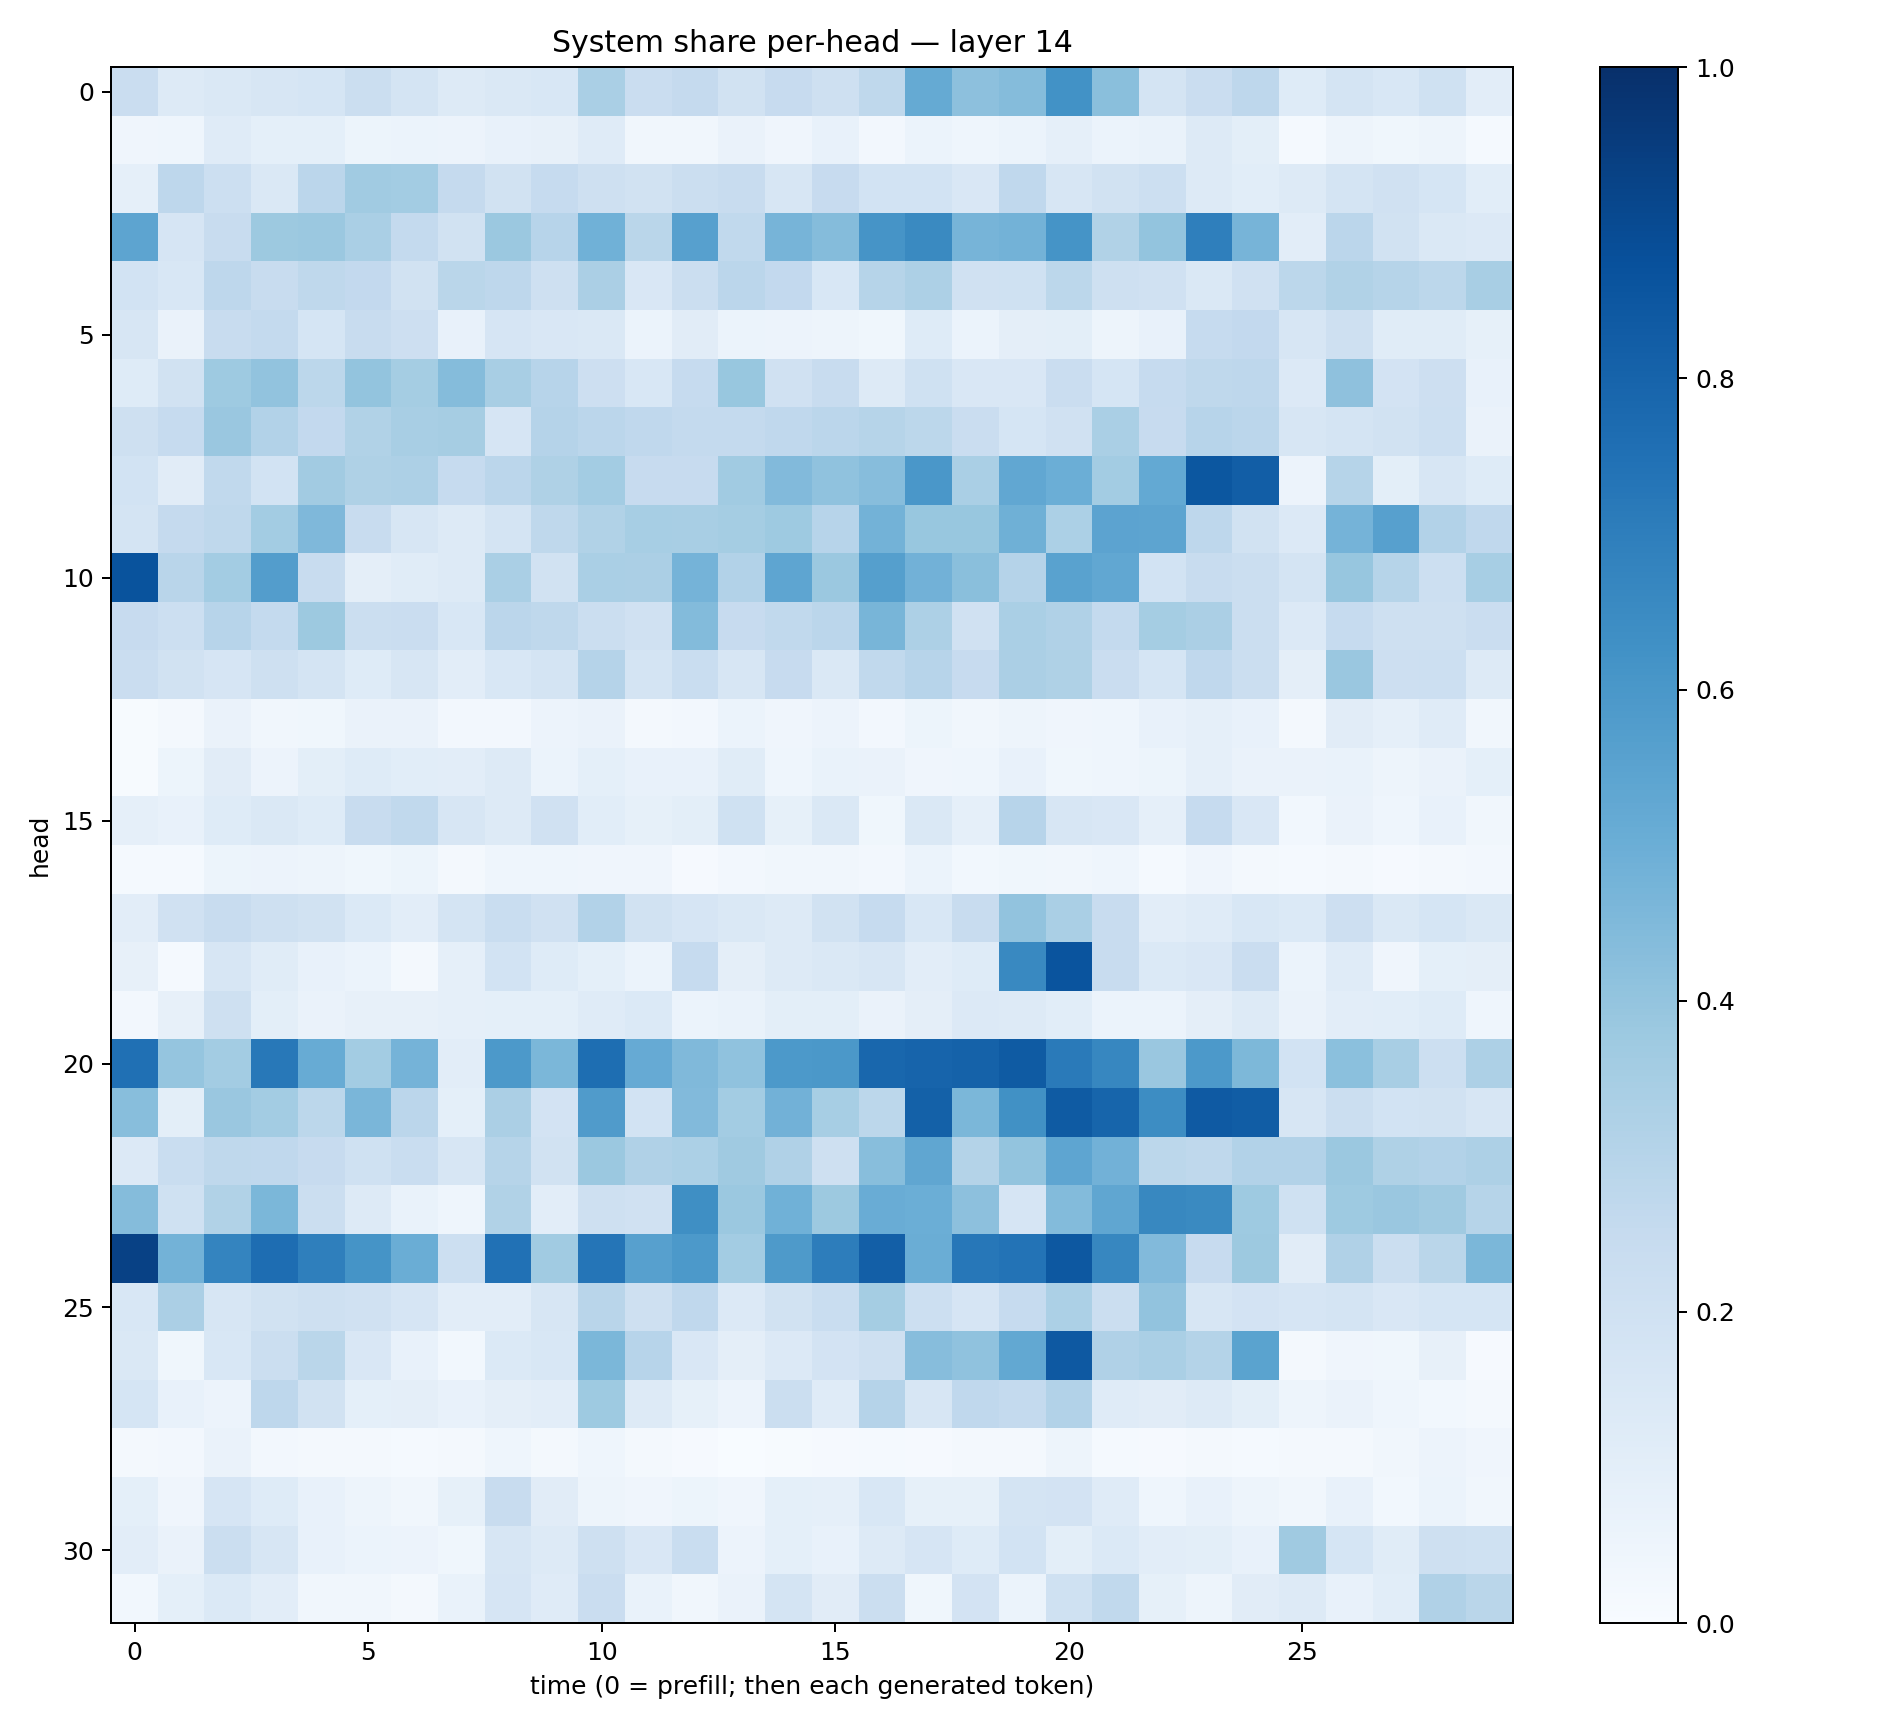

The data file committed next to this chart (first rows):
0.2303476, 0.13261737, 0.14616618, 0.15888198, 0.17051905, 0.22164567, 0.17405957, 0.12919629, 0.14112757, 0.15528639, 0.3374339, 0.22873309, 0.25013584, 0.18832572, 0.24554738, 0.2079082, 0.2718472, 0.51815397, 0.41775876, 0.43453655, 0.62244475, 0.42397755, 0.17391694, 0.22993428
0.04133, 0.04676, 0.1179, 0.0935, 0.09264, 0.05339, 0.06087, 0.05628, 0.07155, 0.08167, 0.1189, 0.03207, 0.03497, 0.06538, 0.03992, 0.07131, 0.02617, 0.05973, 0.0443, 0.06003, 0.08894, 0.06122, 0.06748, 0.1283
0.08735, 0.2761, 0.2167, 0.1418, 0.2831, 0.3663, 0.3572, 0.2536, 0.1948, 0.2471, 0.2051, 0.1903, 0.2218, 0.2387, 0.163, 0.2424, 0.1867, 0.1865, 0.1491, 0.2672, 0.1608, 0.1946, 0.217, 0.1251
0.5426, 0.1668, 0.2403, 0.3769, 0.3791, 0.3366, 0.2558, 0.189, 0.3789, 0.2932, 0.4863, 0.2878, 0.561, 0.265, 0.4709, 0.4338, 0.6114, 0.6561, 0.4704, 0.4799, 0.6134, 0.3154, 0.4014, 0.6953
0.1856, 0.1543, 0.2771, 0.2403, 0.2719, 0.2593, 0.1927, 0.2887, 0.2755, 0.2058, 0.3336, 0.1521, 0.2241, 0.2848, 0.2584, 0.1539, 0.3004, 0.3244, 0.1974, 0.2027, 0.281, 0.2084, 0.1958, 0.1484
0.1613, 0.06321, 0.2404, 0.254, 0.1696, 0.24, 0.2126, 0.07453, 0.1646, 0.1514, 0.1474, 0.06037, 0.1114, 0.06073, 0.05598, 0.04733, 0.03843, 0.1237, 0.05924, 0.09414, 0.09884, 0.05049, 0.07204, 0.2486
0.1234, 0.1947, 0.3726, 0.4028, 0.2799, 0.4023, 0.3533, 0.4366, 0.3413, 0.2934, 0.211, 0.1559, 0.2491, 0.3894, 0.1977, 0.2409, 0.1268, 0.2027, 0.1522, 0.1515, 0.2291, 0.1713, 0.2467, 0.2696
0.2047, 0.2464, 0.3854, 0.3093, 0.2591, 0.3143, 0.3399, 0.3482, 0.1644, 0.302, 0.2837, 0.2672, 0.2549, 0.2572, 0.2657, 0.2821, 0.2971, 0.2789, 0.2302, 0.1713, 0.1972, 0.3367, 0.2435, 0.2965
0.1863, 0.1097, 0.264, 0.1852, 0.3601, 0.3229, 0.327, 0.2494, 0.2836, 0.3223, 0.3593, 0.2422, 0.2449, 0.3662, 0.4429, 0.4101, 0.4298, 0.5994, 0.3391, 0.5279, 0.4987, 0.3584, 0.5225, 0.8494
0.1727, 0.2503, 0.2704, 0.3566, 0.4514, 0.2375, 0.1616, 0.1318, 0.1738, 0.2726, 0.3133, 0.3474, 0.3422, 0.3518, 0.3721, 0.2963, 0.478, 0.3881, 0.3878, 0.4885, 0.3289, 0.543, 0.5396, 0.2742
0.8669, 0.2913, 0.3592, 0.5741, 0.2362, 0.09583, 0.1137, 0.1321, 0.3375, 0.1939, 0.3373, 0.3334, 0.4739, 0.3112, 0.5365, 0.3806, 0.566, 0.4816, 0.4254, 0.3039, 0.5531, 0.5293, 0.1858, 0.2409
0.2446, 0.218, 0.296, 0.2544, 0.3767, 0.2193, 0.2291, 0.1538, 0.284, 0.2734, 0.2221, 0.196, 0.4387, 0.2434, 0.2631, 0.2832, 0.4671, 0.3248, 0.1985, 0.3381, 0.319, 0.2577, 0.3525, 0.3339
0.2295, 0.1953, 0.1649, 0.2085, 0.1737, 0.1211, 0.1638, 0.1037, 0.156, 0.1727, 0.301, 0.1773, 0.2324, 0.1586, 0.2434, 0.1411, 0.2637, 0.2935, 0.2441, 0.3331, 0.3233, 0.2279, 0.1718, 0.2658
0.006686, 0.01933, 0.06264, 0.03346, 0.03609, 0.064, 0.06282, 0.02459, 0.02645, 0.05622, 0.06497, 0.02288, 0.02552, 0.06169, 0.04271, 0.05469, 0.02626, 0.05339, 0.03147, 0.05019, 0.04031, 0.04375, 0.07403, 0.08851
0.005674, 0.05327, 0.1128, 0.05651, 0.1002, 0.1241, 0.1074, 0.1019, 0.1301, 0.06075, 0.09157, 0.07649, 0.07199, 0.1137, 0.04527, 0.07022, 0.06466, 0.0407, 0.04678, 0.07429, 0.03871, 0.04409, 0.0516, 0.08594
0.08881, 0.07034, 0.1234, 0.1478, 0.1228, 0.2407, 0.2653, 0.1622, 0.1324, 0.1992, 0.1066, 0.08433, 0.09861, 0.1998, 0.08398, 0.1475, 0.03604, 0.1457, 0.08656, 0.2946, 0.163, 0.1492, 0.08717, 0.2476
0.01227, 0.01253, 0.05175, 0.05792, 0.04969, 0.03546, 0.05298, 0.01819, 0.04363, 0.04412, 0.03906, 0.04207, 0.01081, 0.02349, 0.03356, 0.03388, 0.02584, 0.0594, 0.03016, 0.03841, 0.03515, 0.04427, 0.01416, 0.04055
0.1018, 0.1984, 0.2349, 0.2066, 0.1935, 0.1377, 0.1047, 0.1783, 0.234, 0.1976, 0.3091, 0.1921, 0.1665, 0.1412, 0.1313, 0.1895, 0.2466, 0.1557, 0.2383, 0.4058, 0.3373, 0.2362, 0.1044, 0.1205
0.07889, 0.01532, 0.1597, 0.1157, 0.07636, 0.06235, 0.01765, 0.08782, 0.187, 0.1217, 0.09274, 0.06148, 0.2477, 0.09522, 0.1283, 0.148, 0.1611, 0.1029, 0.1212, 0.6577, 0.8619, 0.2379, 0.1379, 0.1519
0.02482, 0.07944, 0.2086, 0.1007, 0.06515, 0.08037, 0.08028, 0.08804, 0.0904, 0.09354, 0.1177, 0.137, 0.06168, 0.06859, 0.1008, 0.09806, 0.06518, 0.09493, 0.1353, 0.1255, 0.1072, 0.05918, 0.06054, 0.09645
0.7521, 0.3957, 0.3564, 0.7206, 0.5112, 0.3555, 0.474, 0.1019, 0.5928, 0.4599, 0.7581, 0.5147, 0.4464, 0.4064, 0.5908, 0.5964, 0.7882, 0.7986, 0.8067, 0.8342, 0.712, 0.6647, 0.3855, 0.5905
0.4259, 0.09784, 0.386, 0.3586, 0.2787, 0.4629, 0.2813, 0.09155, 0.3323, 0.1813, 0.5817, 0.1837, 0.4415, 0.3576, 0.4827, 0.3458, 0.2807, 0.8121, 0.459, 0.6283, 0.8326, 0.7945, 0.6421, 0.8368
0.1338, 0.2336, 0.2715, 0.266, 0.2439, 0.2019, 0.2337, 0.1601, 0.2985, 0.1944, 0.3811, 0.3177, 0.3317, 0.3701, 0.317, 0.2052, 0.4271, 0.5323, 0.3062, 0.3994, 0.5391, 0.482, 0.2776, 0.2732
0.4371, 0.2028, 0.3161, 0.4575, 0.226, 0.1317, 0.06742, 0.0449, 0.3143, 0.1025, 0.2086, 0.1959, 0.6351, 0.3816, 0.4853, 0.3761, 0.5069, 0.4968, 0.4162, 0.1657, 0.4393, 0.5336, 0.6625, 0.6527
0.9307, 0.4778, 0.6753, 0.7621, 0.6934, 0.615, 0.5007, 0.2151, 0.7472, 0.3636, 0.732, 0.5601, 0.593, 0.3559, 0.5891, 0.701, 0.8177, 0.5037, 0.7228, 0.7418, 0.8439, 0.6679, 0.4443, 0.2448
0.1549, 0.3326, 0.1628, 0.1945, 0.204, 0.1974, 0.1675, 0.1021, 0.1043, 0.1593, 0.2929, 0.2066, 0.2661, 0.135, 0.1921, 0.2334, 0.3534, 0.2172, 0.165, 0.2495, 0.3318, 0.2228, 0.4031, 0.1629
0.1423, 0.03569, 0.1548, 0.2251, 0.2865, 0.1505, 0.07366, 0.02959, 0.1404, 0.1534, 0.4594, 0.2955, 0.1504, 0.09584, 0.1343, 0.182, 0.2062, 0.4328, 0.4078, 0.5261, 0.8434, 0.3173, 0.3361, 0.3078
0.1692, 0.07509, 0.05849, 0.2743, 0.1951, 0.09235, 0.09389, 0.07173, 0.0956, 0.1031, 0.3715, 0.125, 0.08293, 0.05679, 0.2221, 0.1203, 0.3036, 0.1606, 0.2677, 0.254, 0.3092, 0.1193, 0.1129, 0.1283
0.01579, 0.02543, 0.06272, 0.02413, 0.02044, 0.01655, 0.012, 0.01711, 0.04574, 0.01844, 0.04419, 0.02092, 0.007984, 0.002589, 0.006881, 0.008374, 0.01384, 0.00978, 0.02113, 0.02328, 0.04871, 0.01431, 0.008998, 0.01606
0.09102, 0.04032, 0.1651, 0.1228, 0.07724, 0.04856, 0.03388, 0.08475, 0.2355, 0.1124, 0.04773, 0.04061, 0.05111, 0.04274, 0.09304, 0.0876, 0.1529, 0.08461, 0.08263, 0.1789, 0.1822, 0.1202, 0.04581, 0.07127
0.1032, 0.06436, 0.2211, 0.1563, 0.071, 0.05869, 0.05508, 0.03853, 0.1631, 0.1297, 0.2095, 0.1514, 0.2315, 0.05597, 0.09232, 0.07804, 0.1252, 0.1657, 0.1246, 0.1851, 0.1004, 0.1388, 0.1039, 0.1014
0.03009, 0.09262, 0.1403, 0.1023, 0.03145, 0.03127, 0.02272, 0.06643, 0.1658, 0.1182, 0.23, 0.06685, 0.03262, 0.06424, 0.1736, 0.1107, 0.2212, 0.03789, 0.1809, 0.06105, 0.2018, 0.265, 0.08427, 0.05027
